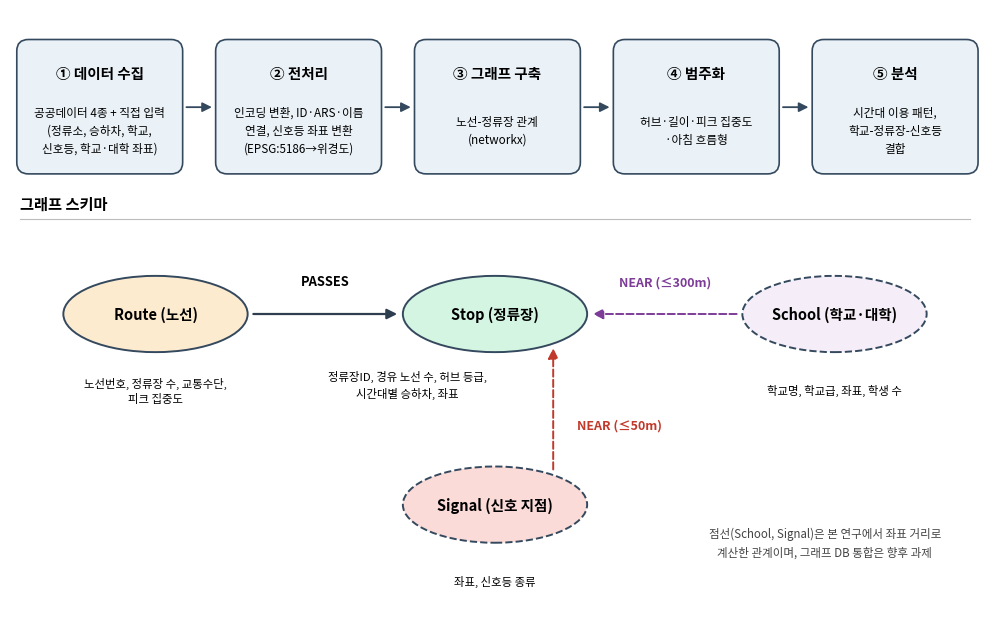

Generate this figure with matplotlib:
import sys
import matplotlib; matplotlib.use("Agg")
import matplotlib.pyplot as plt
from matplotlib.patches import FancyBboxPatch, Ellipse, FancyArrowPatch
from matplotlib import font_manager as fm
names={f.name for f in fm.fontManager.ttflist}
for n in ["Noto Sans CJK KR","Noto Sans CJK JP"]:
    if n in names: plt.rcParams["font.family"]=n; break
out=sys.argv[1] if len(sys.argv)>1 else "fig_s0_pipeline.png"
fig,ax=plt.subplots(figsize=(10,6.4)); ax.set_xlim(0,100); ax.set_ylim(0,64); ax.axis("off")
steps=[("① 데이터 수집","공공데이터 4종 + 직접 입력\n(정류소, 승하차, 학교,\n신호등, 학교·대학 좌표)"),("② 전처리","인코딩 변환, ID·ARS·이름\n연결, 신호등 좌표 변환\n(EPSG:5186→위경도)"),("③ 그래프 구축","노선-정류장 관계\n(networkx)"),("④ 범주화","허브·길이·피크 집중도\n·아침 흐름형"),("⑤ 분석","시간대 이용 패턴,\n학교-정류장-신호등\n결합")]
x0=1; w=16.5; gap=4
for i,(t,s) in enumerate(steps):
    x=x0+i*(w+gap)
    ax.add_patch(FancyBboxPatch((x,47),w,13.5,boxstyle="round,pad=0.3,rounding_size=1.2",fc="#eaf2f8",ec="#34495e",lw=1.2))
    ax.text(x+w/2,57.3,t,ha="center",va="center",fontsize=10.5,fontweight="bold")
    ax.text(x+w/2,51.3,s,ha="center",va="center",fontsize=8.4,linespacing=1.5)
    if i<4: ax.add_patch(FancyArrowPatch((x+w+0.4,53.7),(x+w+gap-0.4,53.7),arrowstyle="-|>",mutation_scale=14,color="#34495e",lw=1.3))
ax.text(1,43,"그래프 스키마",fontsize=11,fontweight="bold"); ax.plot([1,99],[42,42],color="#bbb",lw=0.8)
def node(cx,cy,w,h,label,dashed=False,fc="#fdebd0"):
    ax.add_patch(Ellipse((cx,cy),w,h,fc=fc,ec="#34495e",lw=1.4,ls="--" if dashed else "-"))
    ax.text(cx,cy,label,ha="center",va="center",fontsize=10.5,fontweight="bold")
node(15,32,19,8,"Route (노선)"); node(50,32,19,8,"Stop (정류장)",fc="#d5f5e3"); node(85,32,19,8,"School (학교·대학)",dashed=True,fc="#f5eef8"); node(50,12,19,8,"Signal (신호 지점)",dashed=True,fc="#fadbd8")
ax.text(15,24,"노선번호, 정류장 수, 교통수단,\n피크 집중도",ha="center",va="center",fontsize=8.2,linespacing=1.5)
ax.text(41,24.6,"정류장ID, 경유 노선 수, 허브 등급,\n시간대별 승하차, 좌표",ha="center",va="center",fontsize=8.2,linespacing=1.5)
ax.text(85,24,"학교명, 학교급, 좌표, 학생 수",ha="center",va="center",fontsize=8.2)
ax.text(50,4,"좌표, 신호등 종류",ha="center",va="center",fontsize=8.2)
ax.add_patch(FancyArrowPatch((24.8,32),(40.2,32),arrowstyle="-|>",mutation_scale=15,color="#2c3e50",lw=1.6)); ax.text(32.5,35,"PASSES",ha="center",fontsize=9.3,fontweight="bold")
ax.add_patch(FancyArrowPatch((75.2,32),(59.8,32),arrowstyle="-|>",mutation_scale=15,color="#7d3c98",lw=1.4,ls="--")); ax.text(67.5,35,"NEAR (≤300m)",ha="center",fontsize=9,fontweight="bold",color="#7d3c98")
ax.add_patch(FancyArrowPatch((56,15.4),(56,28.7),arrowstyle="-|>",mutation_scale=15,color="#c0392b",lw=1.4,ls="--")); ax.text(58.5,20,"NEAR (≤50m)",ha="left",fontsize=9,fontweight="bold",color="#c0392b")
ax.text(84,8,"점선(School, Signal)은 본 연구에서 좌표 거리로\n계산한 관계이며, 그래프 DB 통합은 향후 과제",ha="center",va="center",fontsize=8.3,linespacing=1.6,color="#444")
plt.tight_layout(); plt.savefig(out,dpi=170); print("ok")
